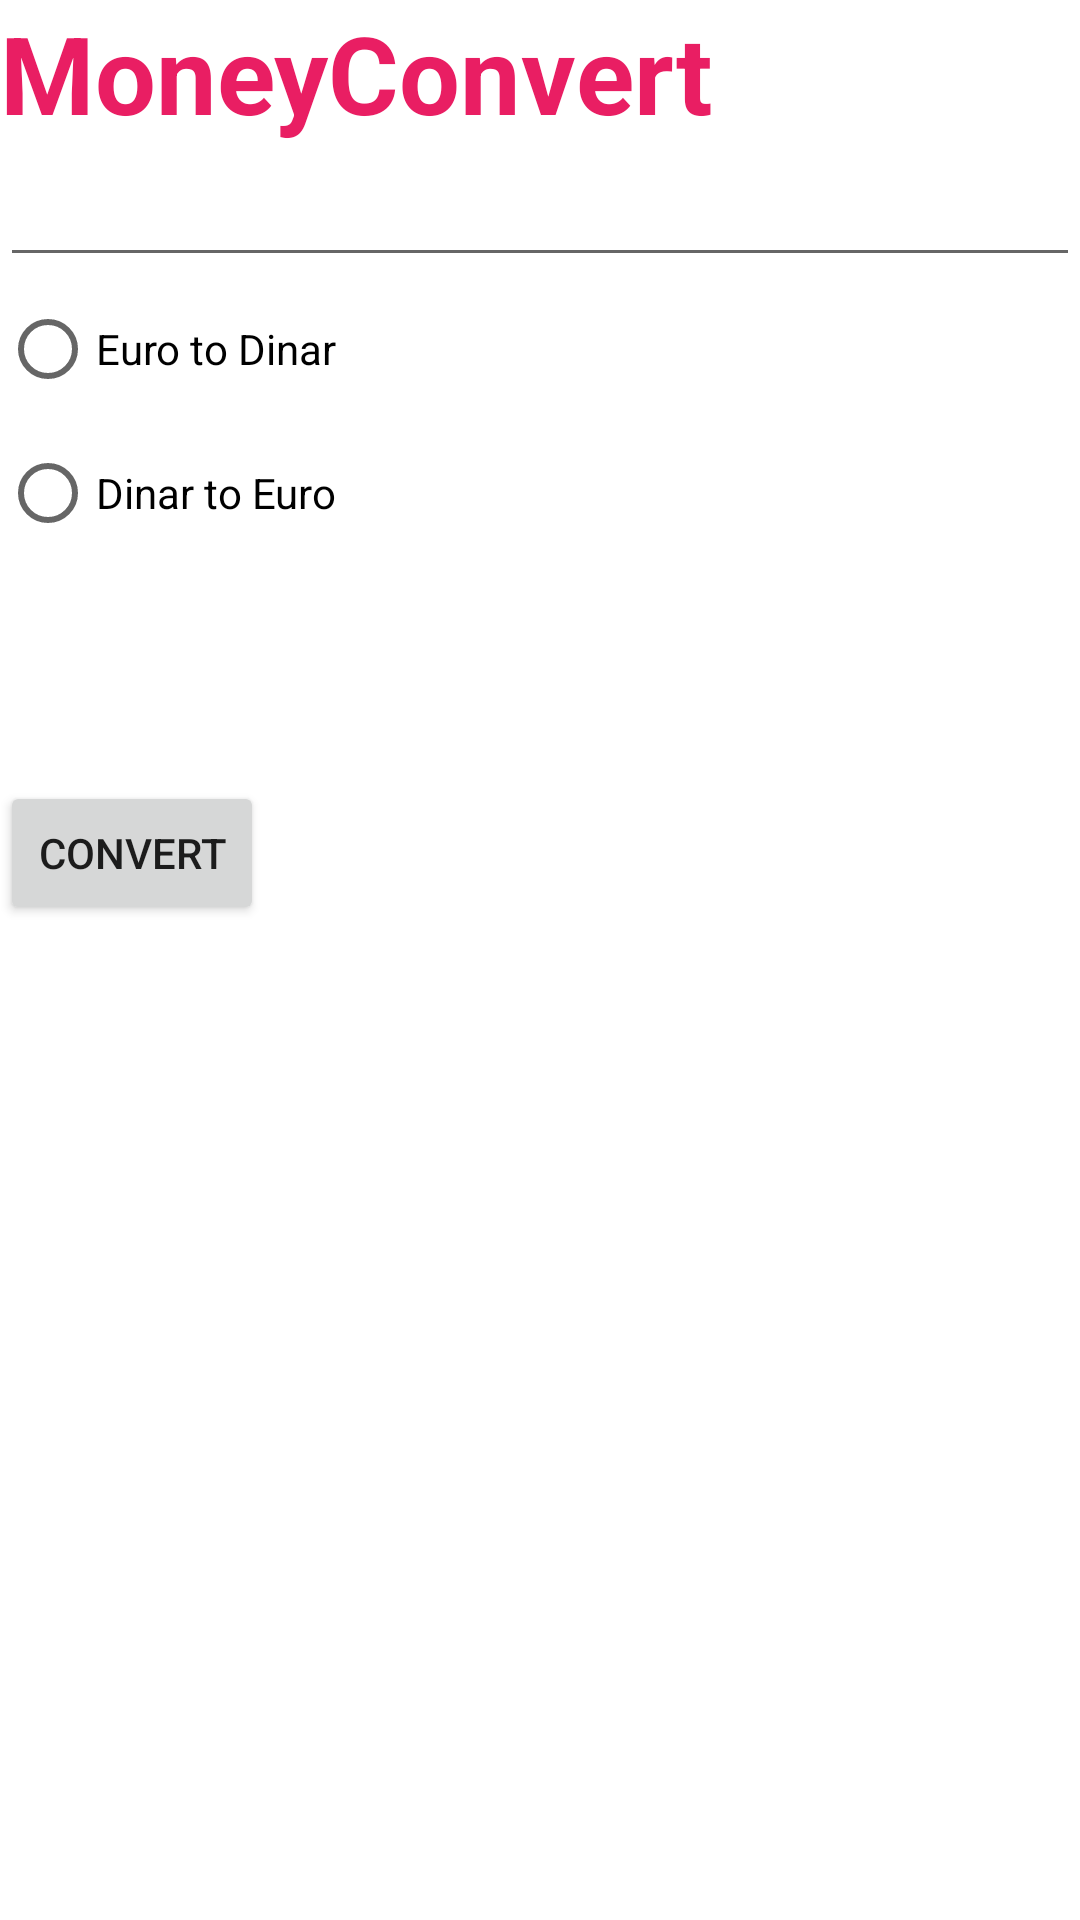

Produce the Android XML layout that renders to this screen, including the resource entries it uses.
<!-- AndroidManifest.xml: application theme Theme.TP1Ex2 -->
<!-- res/layout/activity_main.xml -->
<?xml version="1.0" encoding="utf-8"?>
<androidx.constraintlayout.widget.ConstraintLayout xmlns:android="http://schemas.android.com/apk/res/android"
    xmlns:app="http://schemas.android.com/apk/res-auto"
    xmlns:tools="http://schemas.android.com/tools"
    android:layout_width="match_parent"
    android:layout_height="match_parent"
    android:verticalScrollbarPosition="defaultPosition"
    tools:context=".MainActivity">


    <LinearLayout
        android:layout_width="match_parent"
        android:layout_height="match_parent"
        android:orientation="vertical"
        tools:layout_editor_absoluteX="113dp"
        tools:layout_editor_absoluteY="354dp">

        <TextView
            android:id="@+id/titre"
            android:textStyle="bold"
            android:layout_width="281dp"
            android:layout_height="51dp"
            android:text="MoneyConvert"
            android:textColor="#E91E63"
            android:textSize="36sp"
            app:layout_constraintBottom_toBottomOf="parent"
            app:layout_constraintHorizontal_bias="0.167"
            app:layout_constraintLeft_toLeftOf="parent"
            app:layout_constraintRight_toRightOf="parent"
            app:layout_constraintTop_toTopOf="parent"
            app:layout_constraintVertical_bias="0.105" />

        <EditText
            android:id="@+id/e_entry"
            android:layout_width="match_parent"
            android:layout_height="wrap_content"
            android:ems="10"
            android:inputType="number" />

        <RadioGroup
            android:layout_width="178dp"
            android:layout_height="168dp"
            tools:layout_editor_absoluteX="56dp"
            tools:layout_editor_absoluteY="143dp">

            <RadioButton
                android:id="@+id/EuroDinar"
                android:layout_width="wrap_content"
                android:layout_height="wrap_content"
                android:text="Euro to Dinar" />

            <RadioButton
                android:id="@+id/DinarEuro"
                android:layout_width="wrap_content"
                android:layout_height="wrap_content"
                android:text="Dinar to Euro" />
        </RadioGroup>

        <Button
            android:id="@+id/bconvert"
            android:layout_width="wrap_content"
            android:layout_height="wrap_content"
            android:text="Convert"
            tools:layout_editor_absoluteX="141dp"
            tools:layout_editor_absoluteY="390dp" />


    </LinearLayout>


</androidx.constraintlayout.widget.ConstraintLayout>
<!-- resources referenced by this layout -->
<resources>
  <style name="Theme.TP1Ex2" parent="Theme.MaterialComponents.DayNight.DarkActionBar">
          
          <item name="colorPrimary">@color/purple_500</item>
          <item name="colorPrimaryVariant">@color/purple_700</item>
          <item name="colorOnPrimary">@color/white</item>
          
          <item name="colorSecondary">@color/teal_200</item>
          <item name="colorSecondaryVariant">@color/teal_700</item>
          <item name="colorOnSecondary">@color/black</item>
          
          <item name="android:statusBarColor" tools:targetApi="l">?attr/colorPrimaryVariant</item>
          
      </style>
  <!-- not gathered from this repository: default colours our renderer supplied (Android Studio template values) -->
  <color name="purple_500">#FF6200EE</color>
  <color name="purple_700">#FF3700B3</color>
  <color name="teal_200">#FF03DAC5</color>
  <color name="teal_700">#FF018786</color>
  <color name="black">#FF000000</color>
  <color name="white">#FFFFFFFF</color>
</resources>
